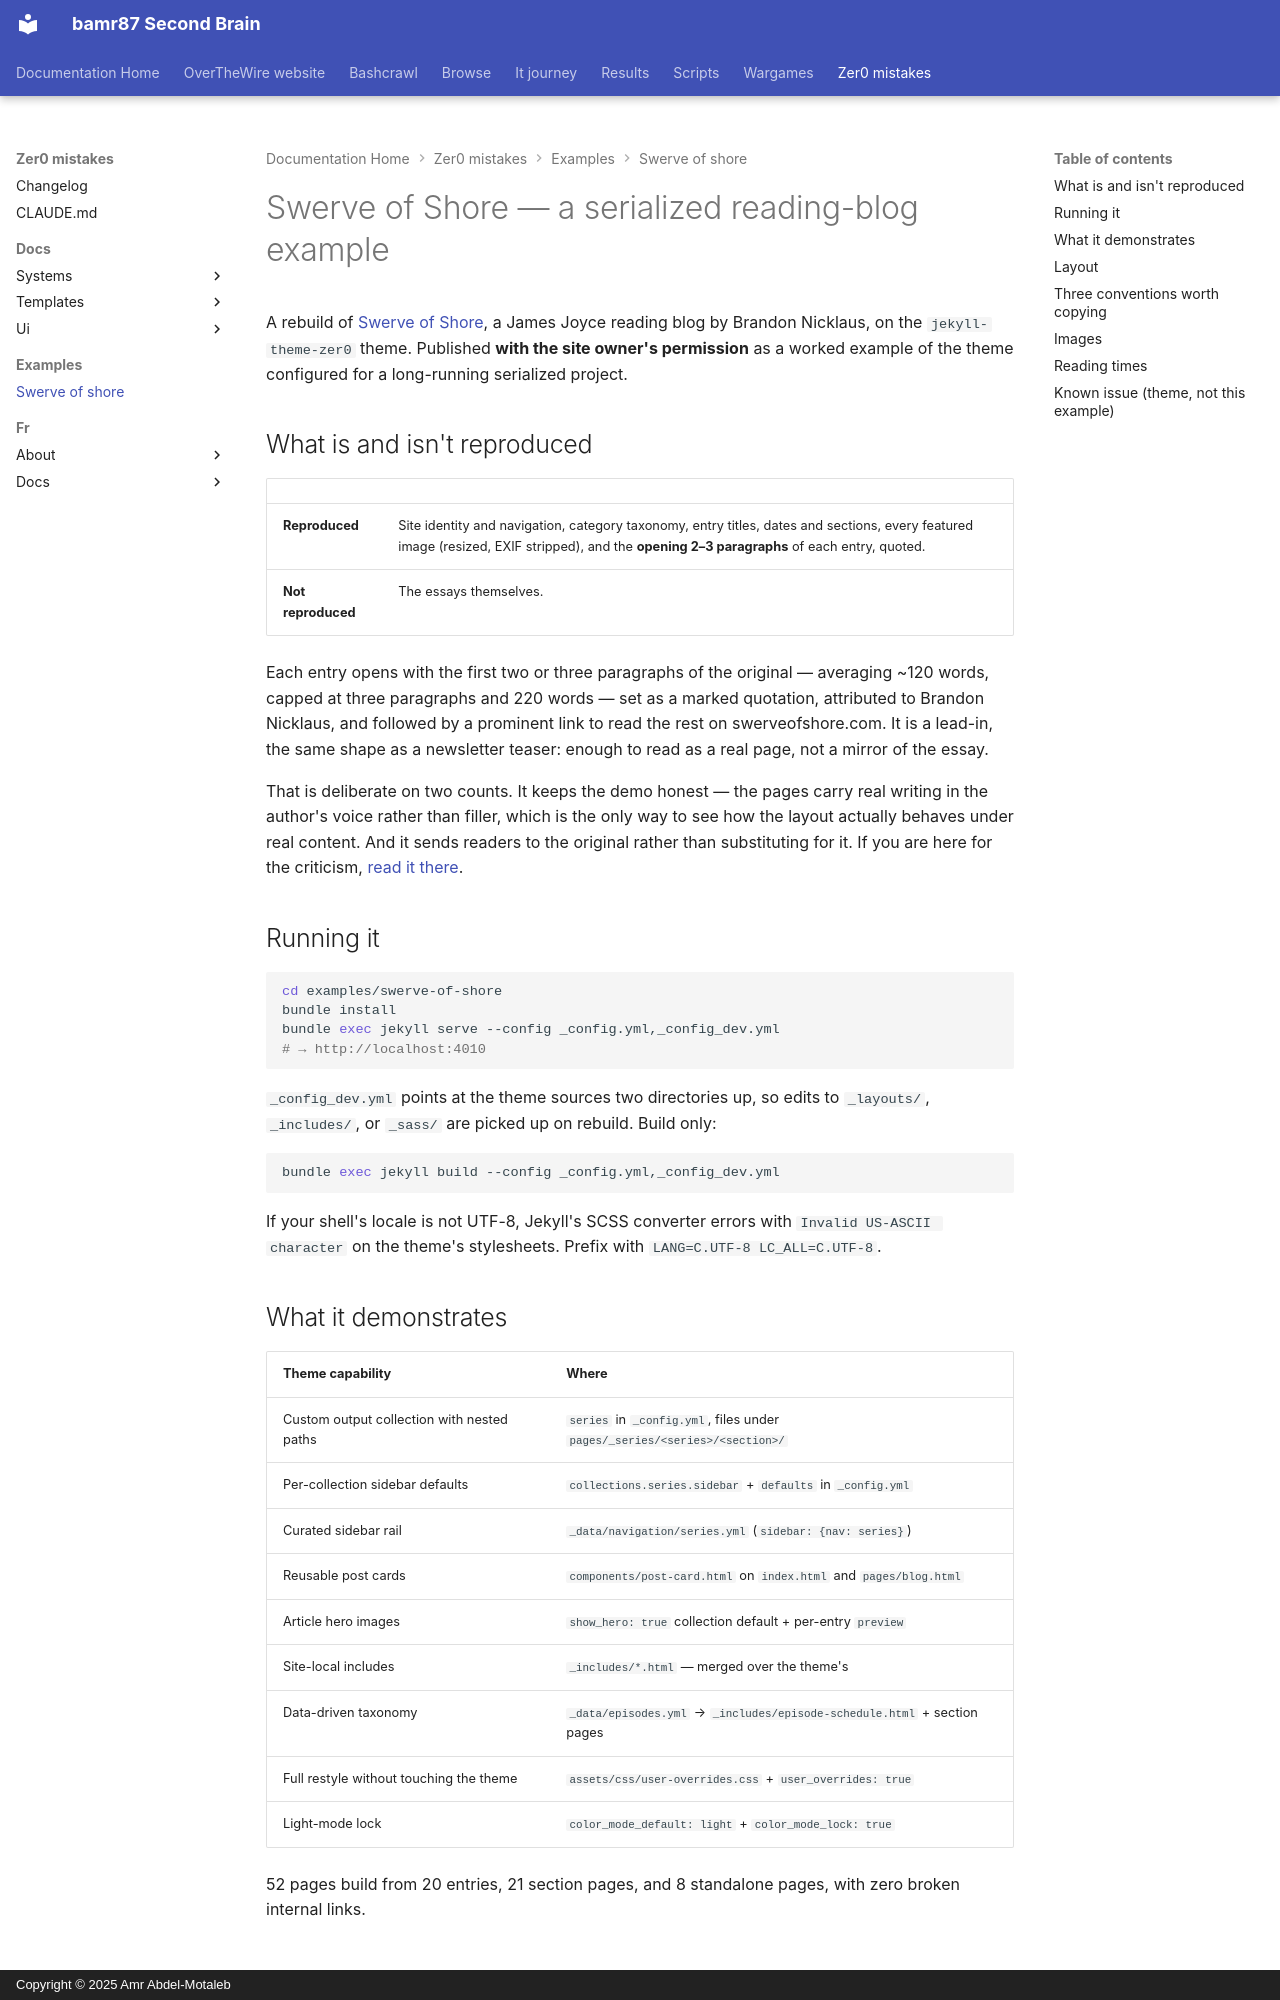

repository: bamr87/README · page: zer0-mistakes/examples/swerve-of-shore/index.html · generator: mkdocs · copyright: Copyright © 2025 Amr Abdel-Motaleb

---
source_file: examples/swerve-of-shore/README.md
source_repo: bamr87/zer0-mistakes
source_url: https://github.com/bamr87/zer0-mistakes/blob/main/examples/swerve-of-shore/README.md
title: Swerve of Shore — a serialized reading-blog example
---
# Swerve of Shore — a serialized reading-blog example

A rebuild of [Swerve of Shore](https://www.swerveofshore.com/), a James Joyce reading blog by Brandon Nicklaus, on the `jekyll-theme-zer0` theme. Published **with the site owner's permission** as a worked example of the theme configured for a long-running serialized project.

## What is and isn't reproduced

| | |
|---|---|
| **Reproduced** | Site identity and navigation, category taxonomy, entry titles, dates and sections, every featured image (resized, EXIF stripped), and the **opening 2–3 paragraphs** of each entry, quoted. |
| **Not reproduced** | The essays themselves. |

Each entry opens with the first two or three paragraphs of the original — averaging ~120 words, capped at three paragraphs and 220 words — set as a marked quotation, attributed to Brandon Nicklaus, and followed by a prominent link to read the rest on swerveofshore.com. It is a lead-in, the same shape as a newsletter teaser: enough to read as a real page, not a mirror of the essay.

That is deliberate on two counts. It keeps the demo honest — the pages carry real writing in the author's voice rather than filler, which is the only way to see how the layout actually behaves under real content. And it sends readers to the original rather than substituting for it. If you are here for the criticism, [read it there](https://www.swerveofshore.com/).

## Running it

```bash
cd examples/swerve-of-shore
bundle install
bundle exec jekyll serve --config _config.yml,_config_dev.yml
# → http://localhost:4010
```

`_config_dev.yml` points at the theme sources two directories up, so edits to `_layouts/`, `_includes/`, or `_sass/` are picked up on rebuild. Build only:

```bash
bundle exec jekyll build --config _config.yml,_config_dev.yml
```

If your shell's locale is not UTF-8, Jekyll's SCSS converter errors with `Invalid US-ASCII character` on the theme's stylesheets. Prefix with `LANG=C.UTF-8 LC_ALL=C.UTF-8`.

## What it demonstrates

| Theme capability | Where |
|---|---|
| Custom output collection with nested paths | `series` in `_config.yml`, files under `pages/_series/<series>/<section>/` |
| Per-collection sidebar defaults | `collections.series.sidebar` + `defaults` in `_config.yml` |
| Curated sidebar rail | `_data/navigation/series.yml` (`sidebar: {nav: series}`) |
| Reusable post cards | `components/post-card.html` on `index.html` and `pages/blog.html` |
| Article hero images | `show_hero: true` collection default + per-entry `preview` |
| Site-local includes | `_includes/*.html` — merged over the theme's |
| Data-driven taxonomy | `_data/episodes.yml` → `_includes/episode-schedule.html` + section pages |
| Full restyle without touching the theme | `assets/css/user-overrides.css` + `user_overrides: true` |
| Light-mode lock | `color_mode_default: light` + `color_mode_lock: true` |

52 pages build from 20 entries, 21 section pages, and 8 standalone pages, with zero broken internal links.
